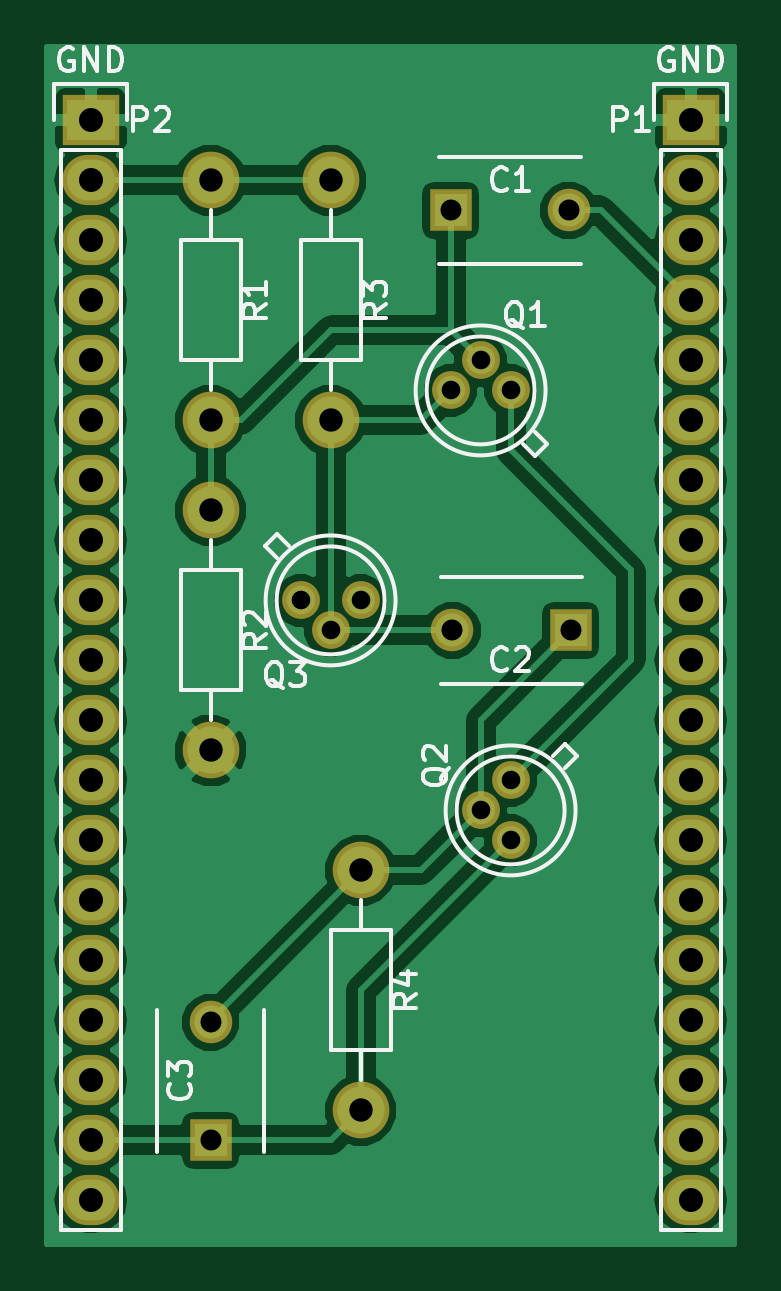
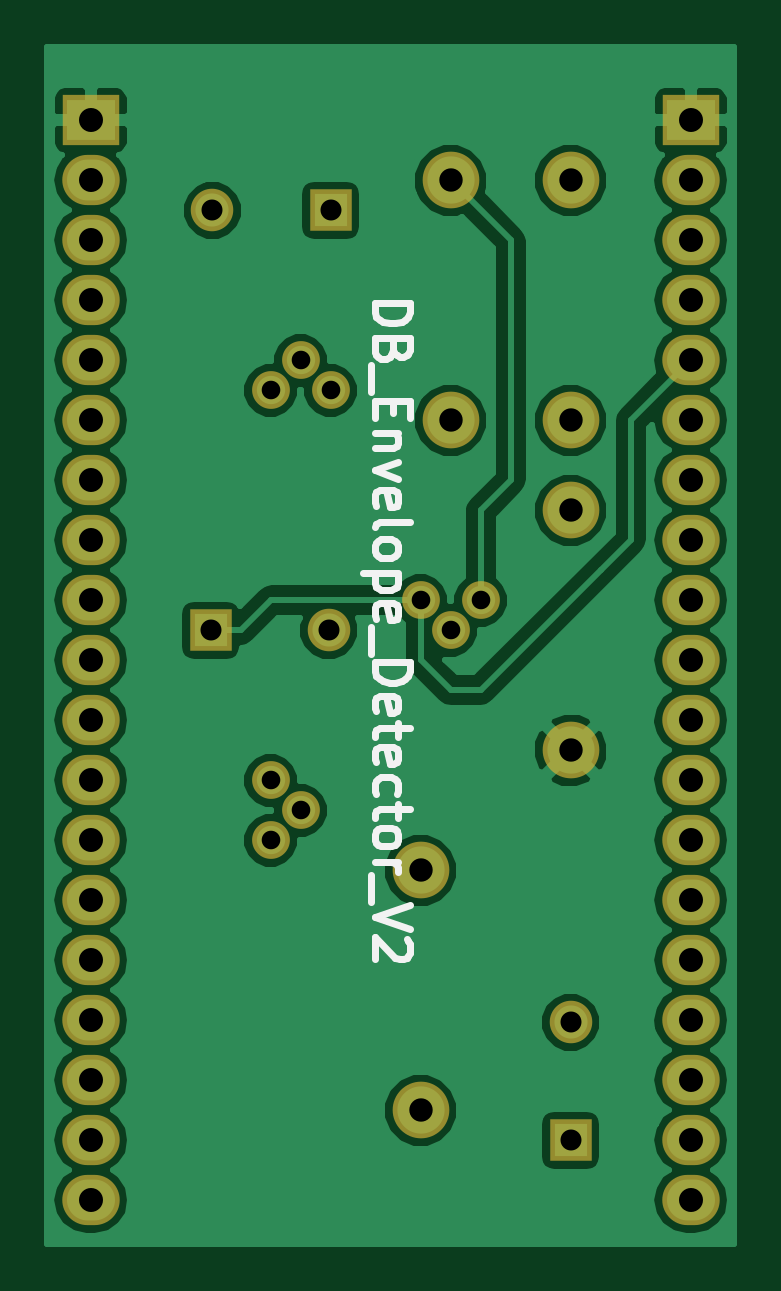
Circuit board: 7 layer files. Board 29.1 x 50.7 mm.
- bottom_copper: DB_Envelope_detector_V2-B.Cu.gbr (48786 bytes)
- bottom_mask: DB_Envelope_detector_V2-B.Mask.gbr (2007 bytes)
- bottom_silk: DB_Envelope_detector_V2-B.SilkS.gbr (5642 bytes)
- top_copper: DB_Envelope_detector_V2-F.Cu.gbr (46921 bytes)
- top_mask: DB_Envelope_detector_V2-F.Mask.gbr (2007 bytes)
- top_silk: DB_Envelope_detector_V2-F.SilkS.gbr (12448 bytes)
- drill: DB_Envelope_detector_V2.drl (887 bytes)

=== bottom_copper: DB_Envelope_detector_V2-B.Cu.gbr (48786 bytes, source omitted) ===
=== bottom_mask: DB_Envelope_detector_V2-B.Mask.gbr ===
G04 #@! TF.FileFunction,Soldermask,Bot*
%FSLAX46Y46*%
G04 Gerber Fmt 4.6, Leading zero omitted, Abs format (unit mm)*
G04 Created by KiCad (PCBNEW 4.0.3+e1-6302~38~ubuntu16.04.1-stable) date Thu Aug 25 17:11:50 2016*
%MOMM*%
%LPD*%
G01*
G04 APERTURE LIST*
%ADD10C,0.100000*%
%ADD11R,1.800000X1.800000*%
%ADD12C,1.800000*%
%ADD13C,2.398980*%
%ADD14C,1.600000*%
%ADD15R,2.432000X2.127200*%
%ADD16O,2.432000X2.127200*%
G04 APERTURE END LIST*
D10*
D11*
X66040000Y-113030000D03*
D12*
X66040000Y-108030000D03*
D13*
X72390000Y-101600000D03*
X72390000Y-111760000D03*
D14*
X78740000Y-97790000D03*
X77470000Y-99060000D03*
X78740000Y-100330000D03*
X69850000Y-90170000D03*
X71120000Y-91440000D03*
X72390000Y-90170000D03*
D11*
X81280000Y-91440000D03*
D12*
X76280000Y-91440000D03*
D14*
X78740000Y-81280000D03*
X77470000Y-80010000D03*
X76200000Y-81280000D03*
D13*
X66040000Y-86360000D03*
X66040000Y-96520000D03*
D11*
X76200000Y-73660000D03*
D12*
X81200000Y-73660000D03*
D13*
X66040000Y-72390000D03*
X66040000Y-82550000D03*
X71120000Y-72390000D03*
X71120000Y-82550000D03*
D15*
X60960000Y-69850000D03*
D16*
X60960000Y-72390000D03*
X60960000Y-74930000D03*
X60960000Y-77470000D03*
X60960000Y-80010000D03*
X60960000Y-82550000D03*
X60960000Y-85090000D03*
X60960000Y-87630000D03*
X60960000Y-90170000D03*
X60960000Y-92710000D03*
X60960000Y-95250000D03*
X60960000Y-97790000D03*
X60960000Y-100330000D03*
X60960000Y-102870000D03*
X60960000Y-105410000D03*
X60960000Y-107950000D03*
X60960000Y-110490000D03*
X60960000Y-113030000D03*
X60960000Y-115570000D03*
D15*
X86360000Y-69850000D03*
D16*
X86360000Y-72390000D03*
X86360000Y-74930000D03*
X86360000Y-77470000D03*
X86360000Y-80010000D03*
X86360000Y-82550000D03*
X86360000Y-85090000D03*
X86360000Y-87630000D03*
X86360000Y-90170000D03*
X86360000Y-92710000D03*
X86360000Y-95250000D03*
X86360000Y-97790000D03*
X86360000Y-100330000D03*
X86360000Y-102870000D03*
X86360000Y-105410000D03*
X86360000Y-107950000D03*
X86360000Y-110490000D03*
X86360000Y-113030000D03*
X86360000Y-115570000D03*
M02*

=== bottom_silk: DB_Envelope_detector_V2-B.SilkS.gbr ===
G04 #@! TF.FileFunction,Legend,Bot*
%FSLAX46Y46*%
G04 Gerber Fmt 4.6, Leading zero omitted, Abs format (unit mm)*
G04 Created by KiCad (PCBNEW 4.0.3+e1-6302~38~ubuntu16.04.1-stable) date Thu Aug 25 17:11:50 2016*
%MOMM*%
%LPD*%
G01*
G04 APERTURE LIST*
%ADD10C,0.100000*%
%ADD11C,0.300000*%
G04 APERTURE END LIST*
D10*
D11*
X74338571Y-77582859D02*
X72838571Y-77582859D01*
X72838571Y-77940002D01*
X72910000Y-78154287D01*
X73052857Y-78297145D01*
X73195714Y-78368573D01*
X73481429Y-78440002D01*
X73695714Y-78440002D01*
X73981429Y-78368573D01*
X74124286Y-78297145D01*
X74267143Y-78154287D01*
X74338571Y-77940002D01*
X74338571Y-77582859D01*
X73552857Y-79582859D02*
X73624286Y-79797145D01*
X73695714Y-79868573D01*
X73838571Y-79940002D01*
X74052857Y-79940002D01*
X74195714Y-79868573D01*
X74267143Y-79797145D01*
X74338571Y-79654287D01*
X74338571Y-79082859D01*
X72838571Y-79082859D01*
X72838571Y-79582859D01*
X72910000Y-79725716D01*
X72981429Y-79797145D01*
X73124286Y-79868573D01*
X73267143Y-79868573D01*
X73410000Y-79797145D01*
X73481429Y-79725716D01*
X73552857Y-79582859D01*
X73552857Y-79082859D01*
X74481429Y-80225716D02*
X74481429Y-81368573D01*
X73552857Y-81725716D02*
X73552857Y-82225716D01*
X74338571Y-82440002D02*
X74338571Y-81725716D01*
X72838571Y-81725716D01*
X72838571Y-82440002D01*
X73338571Y-83082859D02*
X74338571Y-83082859D01*
X73481429Y-83082859D02*
X73410000Y-83154287D01*
X73338571Y-83297145D01*
X73338571Y-83511430D01*
X73410000Y-83654287D01*
X73552857Y-83725716D01*
X74338571Y-83725716D01*
X73338571Y-84297145D02*
X74338571Y-84654288D01*
X73338571Y-85011430D01*
X74267143Y-86154287D02*
X74338571Y-86011430D01*
X74338571Y-85725716D01*
X74267143Y-85582859D01*
X74124286Y-85511430D01*
X73552857Y-85511430D01*
X73410000Y-85582859D01*
X73338571Y-85725716D01*
X73338571Y-86011430D01*
X73410000Y-86154287D01*
X73552857Y-86225716D01*
X73695714Y-86225716D01*
X73838571Y-85511430D01*
X74338571Y-87082859D02*
X74267143Y-86940001D01*
X74124286Y-86868573D01*
X72838571Y-86868573D01*
X74338571Y-87868573D02*
X74267143Y-87725715D01*
X74195714Y-87654287D01*
X74052857Y-87582858D01*
X73624286Y-87582858D01*
X73481429Y-87654287D01*
X73410000Y-87725715D01*
X73338571Y-87868573D01*
X73338571Y-88082858D01*
X73410000Y-88225715D01*
X73481429Y-88297144D01*
X73624286Y-88368573D01*
X74052857Y-88368573D01*
X74195714Y-88297144D01*
X74267143Y-88225715D01*
X74338571Y-88082858D01*
X74338571Y-87868573D01*
X73338571Y-89011430D02*
X74838571Y-89011430D01*
X73410000Y-89011430D02*
X73338571Y-89154287D01*
X73338571Y-89440001D01*
X73410000Y-89582858D01*
X73481429Y-89654287D01*
X73624286Y-89725716D01*
X74052857Y-89725716D01*
X74195714Y-89654287D01*
X74267143Y-89582858D01*
X74338571Y-89440001D01*
X74338571Y-89154287D01*
X74267143Y-89011430D01*
X74267143Y-90940001D02*
X74338571Y-90797144D01*
X74338571Y-90511430D01*
X74267143Y-90368573D01*
X74124286Y-90297144D01*
X73552857Y-90297144D01*
X73410000Y-90368573D01*
X73338571Y-90511430D01*
X73338571Y-90797144D01*
X73410000Y-90940001D01*
X73552857Y-91011430D01*
X73695714Y-91011430D01*
X73838571Y-90297144D01*
X74481429Y-91297144D02*
X74481429Y-92440001D01*
X74338571Y-92797144D02*
X72838571Y-92797144D01*
X72838571Y-93154287D01*
X72910000Y-93368572D01*
X73052857Y-93511430D01*
X73195714Y-93582858D01*
X73481429Y-93654287D01*
X73695714Y-93654287D01*
X73981429Y-93582858D01*
X74124286Y-93511430D01*
X74267143Y-93368572D01*
X74338571Y-93154287D01*
X74338571Y-92797144D01*
X74267143Y-94868572D02*
X74338571Y-94725715D01*
X74338571Y-94440001D01*
X74267143Y-94297144D01*
X74124286Y-94225715D01*
X73552857Y-94225715D01*
X73410000Y-94297144D01*
X73338571Y-94440001D01*
X73338571Y-94725715D01*
X73410000Y-94868572D01*
X73552857Y-94940001D01*
X73695714Y-94940001D01*
X73838571Y-94225715D01*
X73338571Y-95368572D02*
X73338571Y-95940001D01*
X72838571Y-95582858D02*
X74124286Y-95582858D01*
X74267143Y-95654286D01*
X74338571Y-95797144D01*
X74338571Y-95940001D01*
X74267143Y-97011429D02*
X74338571Y-96868572D01*
X74338571Y-96582858D01*
X74267143Y-96440001D01*
X74124286Y-96368572D01*
X73552857Y-96368572D01*
X73410000Y-96440001D01*
X73338571Y-96582858D01*
X73338571Y-96868572D01*
X73410000Y-97011429D01*
X73552857Y-97082858D01*
X73695714Y-97082858D01*
X73838571Y-96368572D01*
X74267143Y-98368572D02*
X74338571Y-98225715D01*
X74338571Y-97940001D01*
X74267143Y-97797143D01*
X74195714Y-97725715D01*
X74052857Y-97654286D01*
X73624286Y-97654286D01*
X73481429Y-97725715D01*
X73410000Y-97797143D01*
X73338571Y-97940001D01*
X73338571Y-98225715D01*
X73410000Y-98368572D01*
X73338571Y-98797143D02*
X73338571Y-99368572D01*
X72838571Y-99011429D02*
X74124286Y-99011429D01*
X74267143Y-99082857D01*
X74338571Y-99225715D01*
X74338571Y-99368572D01*
X74338571Y-100082858D02*
X74267143Y-99940000D01*
X74195714Y-99868572D01*
X74052857Y-99797143D01*
X73624286Y-99797143D01*
X73481429Y-99868572D01*
X73410000Y-99940000D01*
X73338571Y-100082858D01*
X73338571Y-100297143D01*
X73410000Y-100440000D01*
X73481429Y-100511429D01*
X73624286Y-100582858D01*
X74052857Y-100582858D01*
X74195714Y-100511429D01*
X74267143Y-100440000D01*
X74338571Y-100297143D01*
X74338571Y-100082858D01*
X74338571Y-101225715D02*
X73338571Y-101225715D01*
X73624286Y-101225715D02*
X73481429Y-101297143D01*
X73410000Y-101368572D01*
X73338571Y-101511429D01*
X73338571Y-101654286D01*
X74481429Y-101797143D02*
X74481429Y-102940000D01*
X72838571Y-103082857D02*
X74338571Y-103582857D01*
X72838571Y-104082857D01*
X72981429Y-104511428D02*
X72910000Y-104582857D01*
X72838571Y-104725714D01*
X72838571Y-105082857D01*
X72910000Y-105225714D01*
X72981429Y-105297143D01*
X73124286Y-105368571D01*
X73267143Y-105368571D01*
X73481429Y-105297143D01*
X74338571Y-104440000D01*
X74338571Y-105368571D01*
M02*

=== top_copper: DB_Envelope_detector_V2-F.Cu.gbr (46921 bytes, source omitted) ===
=== top_mask: DB_Envelope_detector_V2-F.Mask.gbr ===
G04 #@! TF.FileFunction,Soldermask,Top*
%FSLAX46Y46*%
G04 Gerber Fmt 4.6, Leading zero omitted, Abs format (unit mm)*
G04 Created by KiCad (PCBNEW 4.0.3+e1-6302~38~ubuntu16.04.1-stable) date Thu Aug 25 17:11:50 2016*
%MOMM*%
%LPD*%
G01*
G04 APERTURE LIST*
%ADD10C,0.100000*%
%ADD11R,1.800000X1.800000*%
%ADD12C,1.800000*%
%ADD13C,2.398980*%
%ADD14C,1.600000*%
%ADD15R,2.432000X2.127200*%
%ADD16O,2.432000X2.127200*%
G04 APERTURE END LIST*
D10*
D11*
X66040000Y-113030000D03*
D12*
X66040000Y-108030000D03*
D13*
X72390000Y-101600000D03*
X72390000Y-111760000D03*
D14*
X78740000Y-97790000D03*
X77470000Y-99060000D03*
X78740000Y-100330000D03*
X69850000Y-90170000D03*
X71120000Y-91440000D03*
X72390000Y-90170000D03*
D11*
X81280000Y-91440000D03*
D12*
X76280000Y-91440000D03*
D14*
X78740000Y-81280000D03*
X77470000Y-80010000D03*
X76200000Y-81280000D03*
D13*
X66040000Y-86360000D03*
X66040000Y-96520000D03*
D11*
X76200000Y-73660000D03*
D12*
X81200000Y-73660000D03*
D13*
X66040000Y-72390000D03*
X66040000Y-82550000D03*
X71120000Y-72390000D03*
X71120000Y-82550000D03*
D15*
X60960000Y-69850000D03*
D16*
X60960000Y-72390000D03*
X60960000Y-74930000D03*
X60960000Y-77470000D03*
X60960000Y-80010000D03*
X60960000Y-82550000D03*
X60960000Y-85090000D03*
X60960000Y-87630000D03*
X60960000Y-90170000D03*
X60960000Y-92710000D03*
X60960000Y-95250000D03*
X60960000Y-97790000D03*
X60960000Y-100330000D03*
X60960000Y-102870000D03*
X60960000Y-105410000D03*
X60960000Y-107950000D03*
X60960000Y-110490000D03*
X60960000Y-113030000D03*
X60960000Y-115570000D03*
D15*
X86360000Y-69850000D03*
D16*
X86360000Y-72390000D03*
X86360000Y-74930000D03*
X86360000Y-77470000D03*
X86360000Y-80010000D03*
X86360000Y-82550000D03*
X86360000Y-85090000D03*
X86360000Y-87630000D03*
X86360000Y-90170000D03*
X86360000Y-92710000D03*
X86360000Y-95250000D03*
X86360000Y-97790000D03*
X86360000Y-100330000D03*
X86360000Y-102870000D03*
X86360000Y-105410000D03*
X86360000Y-107950000D03*
X86360000Y-110490000D03*
X86360000Y-113030000D03*
X86360000Y-115570000D03*
M02*

=== top_silk: DB_Envelope_detector_V2-F.SilkS.gbr (12448 bytes, source omitted) ===
=== drill: DB_Envelope_detector_V2.drl ===
M48
;DRILL file {KiCad 4.0.3+e1-6302~38~ubuntu16.04.1-stable} date Thu Aug 25 11:34:35 2016
;FORMAT={-:-/ absolute / inch / decimal}
FMAT,2
INCH,TZ
T1C0.031
T2C0.035
T3C0.039
T4C0.040
%
G90
G05
M72
T1
X2.75Y-3.55
X2.8Y-3.6
X2.85Y-3.55
X3.Y-3.2
X3.05Y-3.15
X3.05Y-3.9
X3.1Y-3.2
X3.1Y-3.85
X3.1Y-3.95
T2
X2.6Y-4.2531
X2.6Y-4.45
X3.Y-2.9
X3.0031Y-3.6
X3.1969Y-2.9
X3.2Y-3.6
T3
X2.6Y-2.85
X2.6Y-3.25
X2.6Y-3.4
X2.6Y-3.8
X2.8Y-2.85
X2.8Y-3.25
X2.85Y-4.
X2.85Y-4.4
T4
X2.4Y-2.75
X2.4Y-2.85
X2.4Y-2.95
X2.4Y-3.05
X2.4Y-3.15
X2.4Y-3.25
X2.4Y-3.35
X2.4Y-3.45
X2.4Y-3.55
X2.4Y-3.65
X2.4Y-3.75
X2.4Y-3.85
X2.4Y-3.95
X2.4Y-4.05
X2.4Y-4.15
X2.4Y-4.25
X2.4Y-4.35
X2.4Y-4.45
X2.4Y-4.55
X3.4Y-2.75
X3.4Y-2.85
X3.4Y-2.95
X3.4Y-3.05
X3.4Y-3.15
X3.4Y-3.25
X3.4Y-3.35
X3.4Y-3.45
X3.4Y-3.55
X3.4Y-3.65
X3.4Y-3.75
X3.4Y-3.85
X3.4Y-3.95
X3.4Y-4.05
X3.4Y-4.15
X3.4Y-4.25
X3.4Y-4.35
X3.4Y-4.45
X3.4Y-4.55
T0
M30

